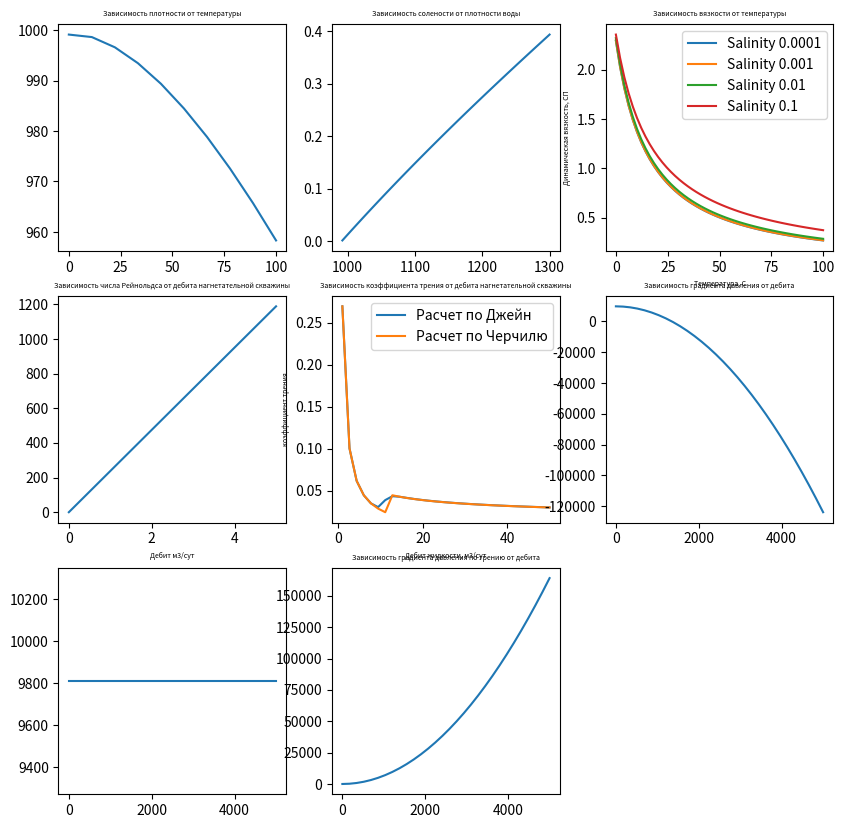
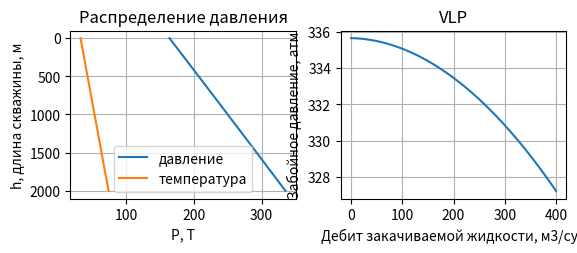

Here is the Python script that generated these plots, in order:
import matplotlib
import math as mt
import numpy as np
import matplotlib.pyplot as plt
from scipy.interpolate import interp1d
from scipy.integrate import odeint, solve_ivp

import numpy as np
from scipy.integrate import solve_ivp

import json

def calc_ws(gamma_wat: float) -> float:
    """
    Функция для расчета солесодержания в воде

    :param gamma_wat: относительная плотность по пресной воде с плотностью 1000 кг/м3, безразм.

    :return: солесодержание в воде, г/г
    """
    
    ws = (
            1 / (gamma_wat * 1000)
            * (1.36545 * gamma_wat * 1000 - (3838.77 * gamma_wat * 1000 - 2.009 * (gamma_wat * 1000) ** 2) ** 0.5)
    )
    # если значение отрицательное, значит скорее всего плотность ниже допустимой 992 кг/м3
    if ws > 0:
        return ws
    else:
        return 0

def calc_rho_w(ws: float, t: float) -> float:
    """
    Функция для расчета плотности воды в зависимости от температуры и солесодержания

    :param ws: солесодержание воды, г/г
    :param t: температура, К

    :return: плотность воды, кг/м3
    """
    rho_w = 1000 * (1.0009 - 0.7114 * ws + 0.2605 * ws ** 2) ** (-1)

    return rho_w / (1 + (t - 273) * 1e-4 * (0.269 * (t - 273) ** 0.637 - 0.8))

def calc_mu_w(ws: float, t: float, p: float) -> float:
    """
    Функция для расчета динамической вязкости воды по корреляции Matthews & Russel

    :param ws: солесодержание воды, г/г
    :param t: температура, К
    :param p: давление, Па

    :return: динамическая вязкость воды, сПз
    """
    a = (
            109.574
            - (0.840564 * 1000 * ws)
            + (3.13314 * 1000 * ws ** 2)
            + (8.72213 * 1000 * ws ** 3)
    )
    b = (
            1.12166
            - 2.63951 * ws
            + 6.79461 * ws ** 2
            + 54.7119 * ws ** 3
            - 155.586 * ws ** 4
    )

    mu_w = (
            a * (1.8 * t - 460) ** (-b)
            * (0.9994 + 0.0058 * (p * 1e-6) + 0.6534 * 1e-4 * (p * 1e-6) ** 2)
    )
    return mu_w

def calc_n_re(rho_w: float, q_ms: float, mu_w: float, d_tub: float) -> float:
    """
    Функция для расчета числа Рейнольдса

    :param rho_w: плотность воды, кг/м3
    :param q_ms: дебит жидкости, м3/с
    :param mu_w: динамическая вязкость воды, сПз
    :param d_tub: диаметр НКТ, м

    :return: число Рейнольдса, безразмерн.
    """
    v = q_ms / (np.pi * d_tub ** 2 / 4)
    return rho_w * v * d_tub / mu_w * 1000

def calc_ff_churchill(n_re: float, roughness: float, d_tub: float) -> float:
    """
    Функция для расчета коэффициента трения по корреляции Churchill

    :param n_re: число Рейнольдса, безразмерн.
    :param roughness: шероховатость стен трубы, м
    :param d_tub: диаметр НКТ, м

    :return: коэффициент трения, безразмерн.
    """
    a = (-2.457 * np.log((7 / n_re) ** 0.9 + 0.27 * (roughness / d_tub))) ** 16
    b = (37530 / n_re) ** 16

    ff = 8 * ((8 / n_re) ** 12 + 1 / (a + b) ** 1.5) ** (1/12)
    return ff

def calc_ff_jain(n_re: float, roughness: float, d_tub: float) -> float:
    """
    Функция для расчета коэффициента трения по корреляции Jain

    :param n_re: число Рейнольдса, безразмерн.
    :param roughness: шероховатость стен трубы, м
    :param d_tub: диаметр НКТ, м

    :return: коэффициент трения, безразмерн.
    """
    if n_re < 3000:
        ff = 64 / n_re
    else:
        ff = 1 / (1.14 - 2 * np.log10(roughness / d_tub + 21.25 / (n_re**0.9))) ** 2
    return ff

def calc_dp_dl_grav(rho_w: float, angle: float):
    """
    Функция для расчета градиента на гравитацию

    :param rho_w: плотность воды, кг/м3
    :param angle: угол наклона скважины к горизонтали, градусы

    :return: градиент давления на гравитацию в трубе, Па/м
    """
    dp_dl_grav = rho_w * 9.81 * np.sin(angle / 180 * np.pi)
    return dp_dl_grav

def calc_dp_dl_fric(rho_w: float, mu_w: float, q_ms: float, d_tub: float, roughness: float):
    """
    Функция для расчета градиента давления на трение

    :param rho_w: плотность воды, кг/м3
    :param mu_w: динамическая вязкость воды, сПз
    :param q_ms: дебит жидкости, м3/с
    :param d_tub: диаметр НКТ, м
    :param roughness: шероховатость стен трубы, м

    :return: градиент давления в трубе, Па/м
    """
    if q_ms != 0:
        n_re = calc_n_re(rho_w, q_ms, mu_w, d_tub)
        ff = calc_ff_churchill(n_re, roughness, d_tub)
        dp_dl_fric = ff * rho_w * q_ms ** 2 / d_tub ** 5
    else:
        dp_dl_fric = 0
    return dp_dl_fric

def calc_dp_dl(rho_w: float, mu_w: float, angle: float, q_ms: float, d_tub: float, roughness: float) -> float:
    """
    Функция для расчета градиента давления в трубе

    :param rho_w: плотность воды, кг/м3
    :param mu_w: динамическая вязкость воды, сПз
    :param angle: угол наклона скважины к горизонтали, градусы
    :param q_ms: дебит жидкости, м3/с
    :param d_tub: диаметр НКТ, м
    :param roughness: шероховатость стен трубы, м

    :return: градиент давления в трубе, Па/м
    """
    dp_dl_grav = calc_dp_dl_grav(rho_w, angle)
    dp_dl_fric = calc_dp_dl_fric(rho_w, mu_w, q_ms, d_tub, roughness)
    dp_dl = dp_dl_grav - 0.815 * dp_dl_fric

    return dp_dl

plt.figure(figsize=(10, 10))

plt.subplot(3, 3, 1)
x = np.linspace(0, 100, 10)                          
plt.plot(x, [calc_rho_w(0, t+273) for t in x])
plt.title('Зависимость плотности от температуры', fontsize=5)

plt.subplot(3, 3, 2)
x = np.linspace(992, 1300, 50)                          
plt.plot(x, [calc_ws(gamma_wat/1000) for gamma_wat in x])
plt.title('Зависимость солености от плотности воды', fontsize=5)

plt.subplot(3, 3, 3)
x = np.linspace(0, 100, 50)
plt.plot(x, [calc_mu_w(0.0001, t+273, 1*101325) for t in x], label = "Salinity 0.0001")
plt.plot(x, [calc_mu_w(0.001, t+273, 1*101325) for t in x], label = "Salinity 0.001")
plt.plot(x, [calc_mu_w(0.01, t+273, 1*101325) for t in x], label = "Salinity 0.01")
plt.plot(x, [calc_mu_w(0.1, t+273, 1*101325) for t in x], label = "Salinity 0.1")
plt.title('Зависимость вязкости от температуры', fontsize=5)
plt.xlabel("Температура, С", fontsize=5)
plt.ylabel("Динамическая вязкость, СП", fontsize=5)
plt.legend()

plt.subplot(3, 3, 4)
x = np.linspace(0, 5, 50)
plt.plot(x, [calc_n_re(rho_w=1000, q_ms=t/86400, mu_w=1, d_tub=0.062) for t in x])
plt.title('Зависимость числа Рейнольдса от дебита нагнетательной скважины', fontsize=5)
plt.xlabel("Дебит м3/сут", fontsize=5)

plt.subplot(3, 3, 5)
x = np.linspace(1, 50, 30)
n_re_list = [calc_n_re(rho_w=1000, q_ms=t/86400, mu_w=1, d_tub=0.062) for t in x]

plt.plot(x, [calc_ff_churchill(t, 0.0001, 0.62) for t in n_re_list], label ="Расчет по Джейн")
plt.plot(x, [calc_ff_jain(t, 0.0001, 0.62) for t in n_re_list], label ="Расчет по Черчилю")
plt.title('Зависимость коэффициента трения от дебита нагнетательной скважины', fontsize=5)
plt.xlabel("Дебит жидкости, м3/сут", fontsize=5)
plt.ylabel("коэффициент трения", fontsize=5)
plt.legend()

plt.subplot(3, 3, 6)
x = np.linspace(1, 5000, 30)
plt.plot(x, [calc_dp_dl(rho_w=1000, mu_w=1, angle=90, q_ms=t/86400, d_tub=0.062, roughness=0.001) for t in x])
plt.title('Зависимость градиента давления от дебита', fontsize=5)

plt.subplot(3, 3, 7)
x = np.linspace(1, 5000, 30)
plt.plot(x, [calc_dp_dl_grav(rho_w=1000, angle=90) for t in x])

plt.subplot(3, 3, 8)
x = np.linspace(1, 5000, 30)
plt.plot(x, [calc_dp_dl_fric(rho_w=1000, mu_w=1, q_ms=t/86400, d_tub=0.062, roughness=0.001) for t in x])
plt.title('Зависимость градиента давления по трению от дебита', fontsize=5 )
plt.show()

Q = 80 # дебит флюида, м3/cут
q_m3_sec = Q / 86400 # дебит флюида, м3/c
gamma_water = 1.0032771912327783 # относительная плотность по пресной воде с плотностью 1000 кг/м3, безразм
H = 2001.8091648807663 # измеренная глубина забоя скважины
d_tub = 0.06360710809082407 # диаметр НКТ, м
angle = 62.59144715331712 # угол наклона скважины к горизонтали, градусы
roughness = 0.00014447597923425548 # шероховатость трубы, м
p_wh = 164.07965337809787 * 101325# давление на устье, Па
t_wh = 32.86207597525522 # температура на устье скважины, С
temp_grad = 2.0668596326592388 # геотермический градиент, К/м * (1e-2)

def __integr_func(h: float, pt: tuple, temp_grad: float, gamma_wat: float,angle: float, q_ms: float, d_tub: float, roughness: float) -> tuple:
    """
    Функция для интегрирования трубы

    :param h: текущая глубина, м
    :param pt: текущее давление, Па и текущая температура, К
    :param temp_grad: геотермический градиент, К/м * (1e-2)
    :param gamma_wat: относительная плотность по пресной воде с плотностью 1000 кг/м3, безразм.
    :param angle: угол наклона скважины к горизонтали, градусы
    :param q_ms: дебит жидкости, м3/с
    :param d_tub: диаметр НКТ, м
    :param roughness: шероховатость стен трубы, м

    :return: градиенты давления, Па/м и температуры, К/м
    """
    p, t = pt
    ws = calc_ws(gamma_wat)
    ro_wat = calc_rho_w(ws, t)
    mu_wat = calc_mu_w(ws, t, p)

    dt_dl = temp_grad * 1e-2
    dp_dl = calc_dp_dl(ro_wat, mu_wat, angle, q_ms, d_tub, roughness)
    return [dp_dl, dt_dl]

def calc_pipe(p_wh: float, t_wh: float, h0: float, md_vdp: float, temp_grad: float, gamma_wat: float, angle: float, q_ms: float, d_tub: float, roughness: float) -> tuple:
    """
    Функция для расчета давления в трубе

    :param p_wh: буферное давление, Па
    :param t_wh: температура жидкости у буферной задвижки, К
    :param h0: начальная глубина, м
    :param md_vdp: глубина верхних дыр перфорации, м
    :param temp_grad: геотермический градиент, К/м * (1e-2)
    :param gamma_wat: относительная плотность по пресной воде с плотностью 1000 кг/м3, безразм.
    :param angle: угол наклона скважины к горизонтали, градусы
    :param q_ms: дебит жидкости, м3/с
    :param d_tub: диаметр НКТ, м
    :param roughness: шероховатость стен трубы, м

    :return: давление, Па и температура, K, глубины
    """
    h = np.linspace(h0, md_vdp, 100)
    
    res = solve_ivp(
        __integr_func,
        t_span=(h0, md_vdp),
        y0=[p_wh, t_wh],
        t_eval=h,
        args=(temp_grad, gamma_wat, angle, q_ms, d_tub, roughness),
        method="RK45",
        dense_output=True,
    )

    p_res = res.y[0]
    t_res = res.y[1]
    return p_res, t_res, h
        
def calc_p_wf(p_wh: float, t_wh: float, h0: float, md_vdp: float, temp_grad: float, gamma_wat: float, angle: float, q_ms: float, d_tub: float, roughness: float) -> float:
    """
    Функция для расчета давления на забое скважины

    :param p_wh: буферное давление, Па
    :param t_wh: температура жидкости у буферной задвижки, К
    :param h0: начальная глубина, м
    :param md_vdp: глубина верхних дыр перфорации, м
    :param temp_grad: геотермический градиент, К/м * (1e-2)
    :param gamma_wat: относительная плотность по пресной воде с плотностью 1000 кг/м3, безразм.
    :param angle: угол наклона скважины к горизонтали, градусы
    :param q_ms: дебит жидкости, м3/с
    :param d_tub: диаметр НКТ, м
    :param roughness: шероховатость стен трубы, м

    :return: давление на забое скважины, Па
    """
    p_res, t_res, h = calc_pipe(p_wh, t_wh, h0, md_vdp, temp_grad, gamma_wat, angle, q_ms, d_tub, roughness)
    return p_res[-1]


results = calc_pipe(p_wh, t_wh+273, h0=0, md_vdp=H, temp_grad=temp_grad, gamma_wat=gamma_water, angle=angle, q_ms=q_m3_sec, d_tub=d_tub, roughness=roughness)
p_res = results[0] / 101325
t_res = results[1] - 273
h_res = results[2]

plt.subplot(2, 2, 1)
plt.plot(p_res, h_res, label ="давление")
plt.plot(t_res, h_res, label ="температура")
plt.xlabel("P, Т")
plt.ylabel("h, длина скважины, м")
plt.grid()
ax = plt.gca()
ax.invert_yaxis()
plt.legend()
plt.title("Распределение давления")

# VLP
plt.subplot(2, 2, 2) 
p_wf_r = []
q = list(range(0, 401, 10))

for i in q:
    q_m3_sec = i / 86400
    p_wf = calc_p_wf(
        p_wh=p_wh,
        t_wh=t_wh + 273,
        h0=0,
        md_vdp=H,
        temp_grad=temp_grad,
        gamma_wat=gamma_water,
        angle=angle,
        q_ms=q_m3_sec,
        d_tub=d_tub,
        roughness=roughness,
    )
    p_wf_atm = p_wf / 101325
    p_wf_r.append(p_wf_atm)

plt.plot(q, p_wf_r)
plt.xlabel("Дебит закачиваемой жидкости, м3/сут", )
plt.ylabel("Забойное давление, атм")
plt.title("VLP")
plt.grid()
plt.show()

result = {"q_liq": q, "p_wf": p_wf_r}
with open("output.json", "w", encoding="utf-8") as f:
    json.dump(result, f, ensure_ascii=False, indent=4)
